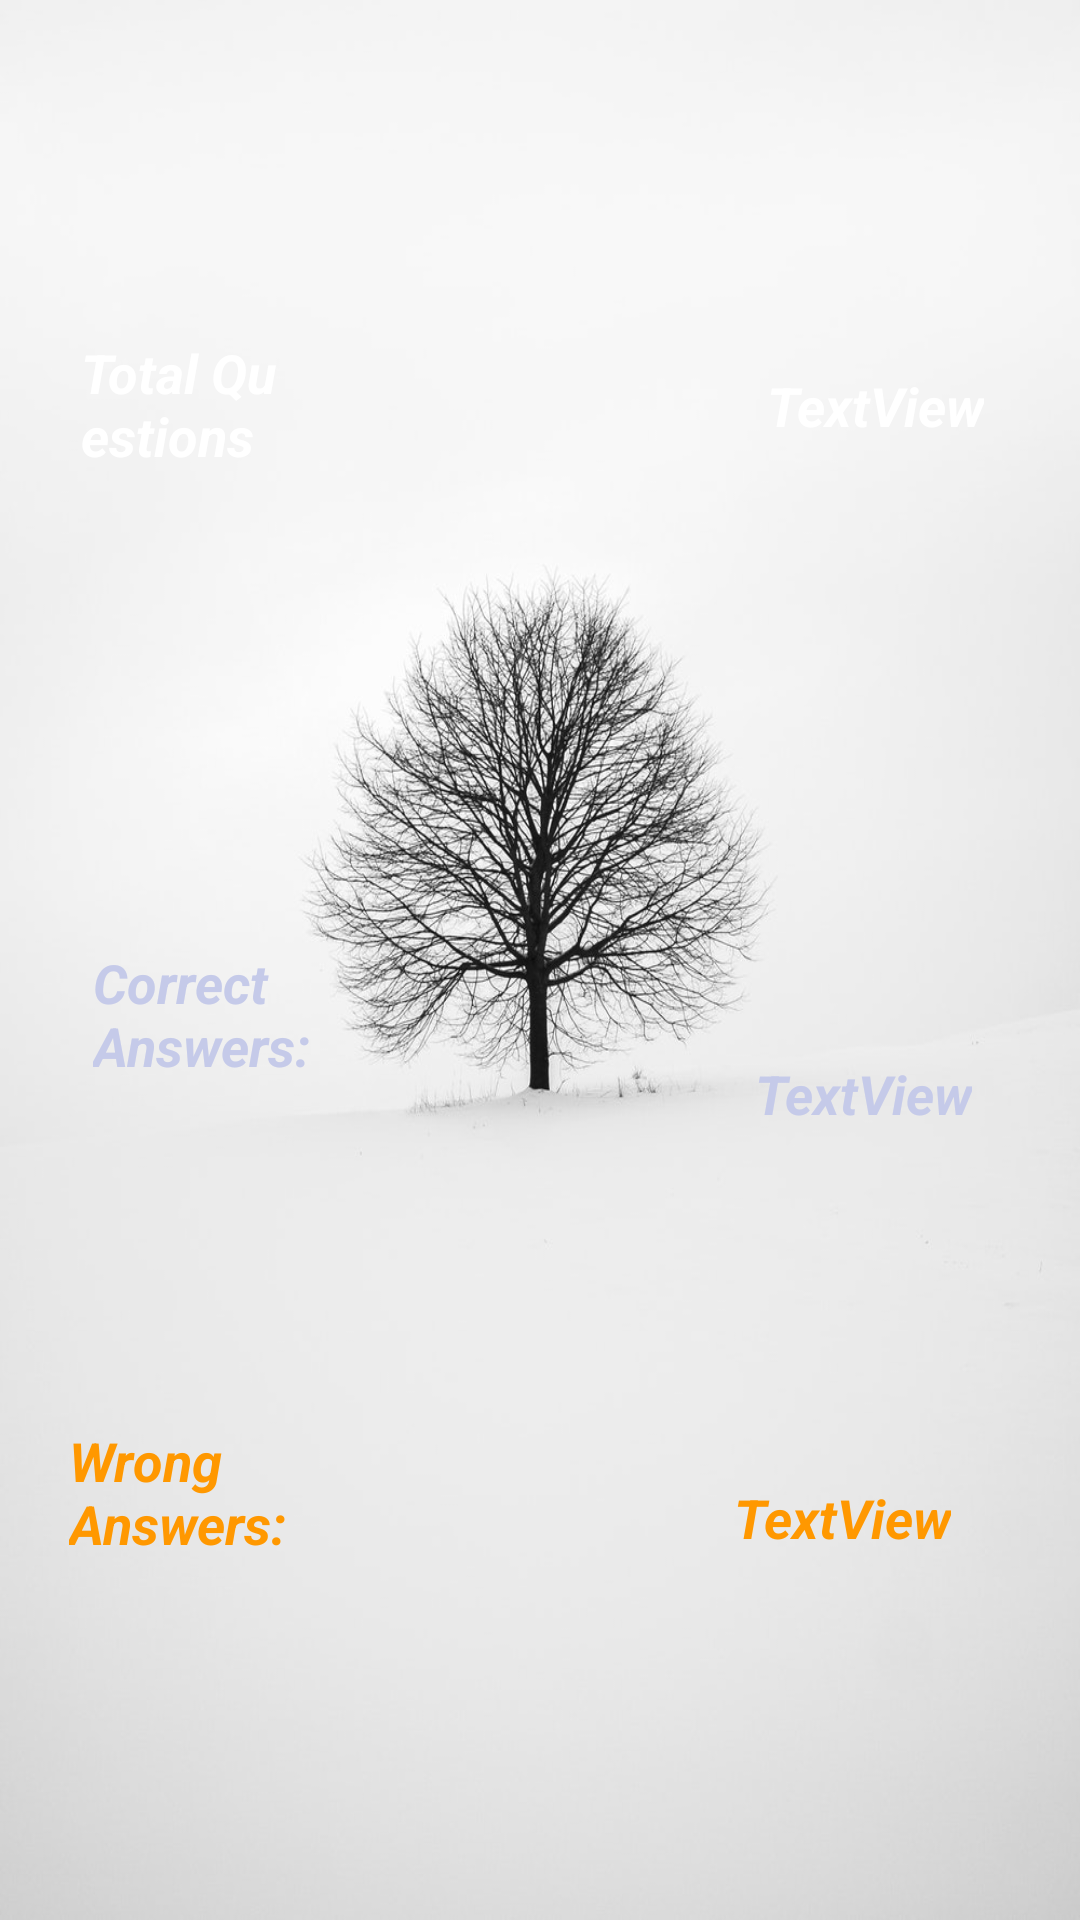

Reconstruct the res/layout file that produces this screen, plus the resources it refers to.
<!-- AndroidManifest.xml: application theme AppTheme -->
<!-- res/layout/activity_result.xml -->
<?xml version="1.0" encoding="utf-8"?>
<RelativeLayout
    xmlns:android="http://schemas.android.com/apk/res/android"
    xmlns:app="http://schemas.android.com/apk/res-auto"
    xmlns:tools="http://schemas.android.com/tools"
    android:layout_width="match_parent"
    android:layout_height="match_parent"
    android:background="@drawable/qabak"
    android:orientation="vertical"
    tools:context=".questions.ResultActivity">

    <TextView
        android:id="@+id/textView6"
        android:layout_width="wrap_content"
        android:layout_height="wrap_content"
        android:layout_alignParentEnd="true"
        android:layout_alignParentBottom="true"
        android:layout_marginEnd="43dp"
        android:layout_marginBottom="122dp"
        android:text="TextView"
        android:textColor="@color/accent"
        android:textSize="18sp"
        android:textStyle="bold|italic" />

    <TextView
        android:id="@+id/textView2"
        android:layout_width="wrap_content"
        android:layout_height="wrap_content"
        android:layout_alignParentStart="true"
        android:layout_alignParentBottom="true"
        android:layout_marginStart="23dp"
        android:layout_marginEnd="119dp"
        android:layout_marginBottom="120dp"
        android:layout_toStartOf="@+id/textView6"
        android:text="Wrong Answers:"
        android:textColor="@color/accent"
        android:textSize="18sp"
        android:textStyle="bold|italic" />

    <TextView
        android:id="@+id/textView"
        android:layout_width="wrap_content"
        android:layout_height="wrap_content"
        android:layout_above="@+id/textView3"
        android:layout_alignParentStart="true"
        android:layout_alignParentTop="true"
        android:layout_marginStart="27dp"
        android:layout_marginTop="112dp"
        android:layout_marginEnd="158dp"
        android:layout_marginBottom="36dp"
        android:layout_toStartOf="@+id/textView4"
        android:text="Total Questions"
        android:textColor="@color/icons"
        android:textSize="18sp"
        android:textStyle="bold|italic" />

    <TextView
        android:id="@+id/textView4"
        android:layout_width="wrap_content"
        android:layout_height="wrap_content"
        android:layout_above="@+id/textView5"
        android:layout_alignParentTop="true"
        android:layout_alignParentEnd="true"
        android:layout_marginTop="123dp"
        android:layout_marginEnd="32dp"
        android:layout_marginBottom="81dp"
        android:text="TextView"
        android:textColor="@color/icons"
        android:textSize="18sp"
        android:textStyle="bold|italic" />

    <TextView
        android:id="@+id/textView3"
        android:layout_width="wrap_content"
        android:layout_height="wrap_content"
        android:layout_above="@+id/textView2"
        android:layout_alignParentStart="true"
        android:layout_marginStart="31dp"
        android:layout_marginEnd="114dp"
        android:layout_marginBottom="114dp"
        android:layout_toStartOf="@+id/textView5"
        android:text="Correct Answers:"
        android:textColor="@color/primary_light"
        android:textColorHint="@color/primary_light"
        android:textSize="18sp"
        android:textStyle="bold|italic" />

    <TextView
        android:id="@+id/textView5"
        android:layout_width="wrap_content"
        android:layout_height="wrap_content"
        android:layout_above="@+id/textView6"
        android:layout_alignParentEnd="true"
        android:layout_marginEnd="36dp"
        android:layout_marginBottom="117dp"
        android:text="TextView"
        android:textColor="@color/primary_light"
        android:textColorHint="@color/primary_light"
        android:textSize="18sp"
        android:textStyle="bold|italic" />

</RelativeLayout>
<!-- resources referenced by this layout -->
<resources>
  <color name="accent">#FF9800</color>
  <color name="icons">#FFFFFF</color>
  <color name="primary_light">#C5CAE9</color>
  <!-- drawable qabak: jpeg bitmap (drawable, 103172 bytes) -->
  <style name="AppTheme" parent="Theme.MaterialComponents.Light.NoActionBar">
          
          <item name="colorPrimary">@color/primary</item>
          <item name="colorPrimaryDark">@color/primary_dark</item>
          <item name="colorAccent">@color/accent</item>
          <item name="textAppearanceButton">@style/TextAppearance.App.Button</item>
          <item name="shapeAppearanceSmallComponent">@style/ShapeAppearance.App.SmallComponent</item>
      </style>
  <color name="primary">#3F51B5</color>
  <color name="primary_dark">#303F9F</color>
  <style name="TextAppearance.App.Button" parent="TextAppearance.MaterialComponents.Button">
          <item name="fontFamily">@font/opensansregular</item>
          <item name="android:fontFamily">@font/opensansregular</item>
      </style>
  <style name="ShapeAppearance.App.SmallComponent" parent="ShapeAppearance.MaterialComponents.SmallComponent">
          <item name="cornerFamily">cut</item>
          <item name="cornerSize">4dp</item>
      </style>
</resources>
